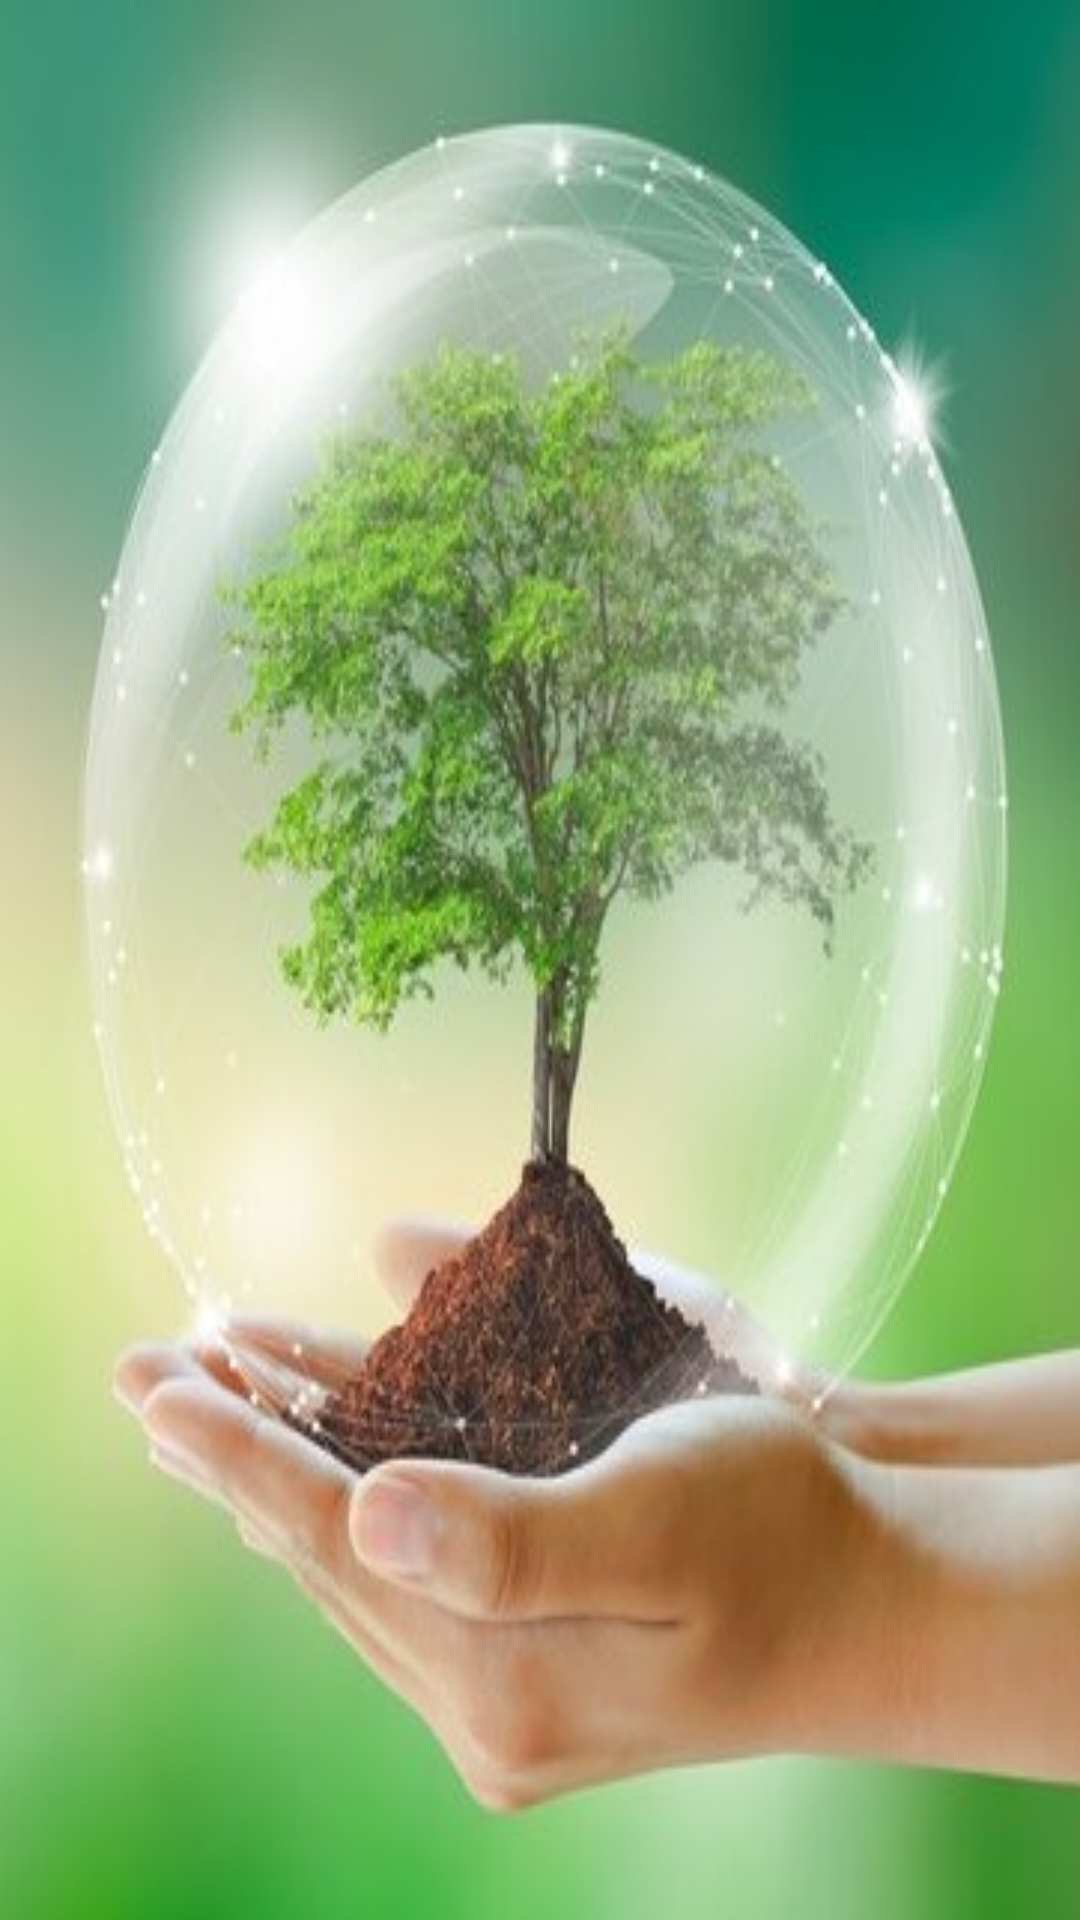

Here is an Android app screen rendered from its layout file. Give the layout XML and the strings, colors and styles it references.
<!-- AndroidManifest.xml: application theme Theme.MyArbolito -->
<!-- res/layout/fragment_inicio.xml -->
<?xml version="1.0" encoding="utf-8"?>
<FrameLayout xmlns:android="http://schemas.android.com/apk/res/android"
    xmlns:tools="http://schemas.android.com/tools"
    android:layout_width="match_parent"
    android:layout_height="match_parent"
    xmlns:app="http://schemas.android.com/apk/res-auto"
    tools:context=".FragmentInicio">

    <LinearLayout
        android:layout_width="match_parent"
        android:layout_height="match_parent"
        android:background="@color/md_grey_400"
        android:orientation="horizontal">

        <TextView
            android:id="@+id/textListaArbol"
            android:layout_width="match_parent"
            android:layout_height="match_parent"
            android:background="@drawable/inicio" />

    </LinearLayout>
</FrameLayout>
<!-- resources referenced by this layout -->
<resources>
  <!-- drawable inicio: jpg bitmap (drawable, 60881 bytes) -->
  <style name="Theme.MyArbolito" parent="Theme.MaterialComponents.DayNight.NoActionBar">
          
          <item name="colorPrimary">@color/md_grey_700</item>
          <item name="colorPrimaryVariant">@color/md_grey_900</item>
          <item name="colorOnPrimary">@color/white</item>
          <item name="android:textColorPrimary">@color/md_grey_900</item>
          <item name="toolbarStyle">@style/Widget.MaterialComponents.Toolbar.PrimarySurface</item>
          <item name="drawerArrowStyle">@style/AppTheme.DrawerArrowStyle</item>
          
          <item name="colorSecondary">@color/md_green_600</item>
          <item name="colorSecondaryVariant">@color/md_green_900</item>
          <item name="colorOnSecondary">@color/black</item>
          
          <item name="android:statusBarColor" tools:targetApi="l">?attr/colorPrimaryVariant</item>
          
          <item name="actionOverflowButtonStyle">@style/ToolbarStyle.Overflow</item>
          <item name="toolbarNavigationButtonStyle">@style/Toolbar.Button.Navigation.Tinted</item>
  
        </style>
  <style name="AppTheme.DrawerArrowStyle" parent="Widget.AppCompat.DrawerArrowToggle">
          <item name="color">@android:color/white</item>
      </style>
  <style name="ToolbarStyle.Overflow" parent="Widget.AppCompat.ActionButton.Overflow">
          <item name="android:tint">@color/white</item>
      </style>
  <style name="Toolbar.Button.Navigation.Tinted" parent="Widget.AppCompat.Toolbar.Button.Navigation">
          <item name="tint">@color/white</item>
      </style>
  <!-- not gathered from this repository: default colours our renderer supplied (Android Studio template values) -->
  <color name="black">#FF000000</color>
  <color name="white">#FFFFFFFF</color>
</resources>
